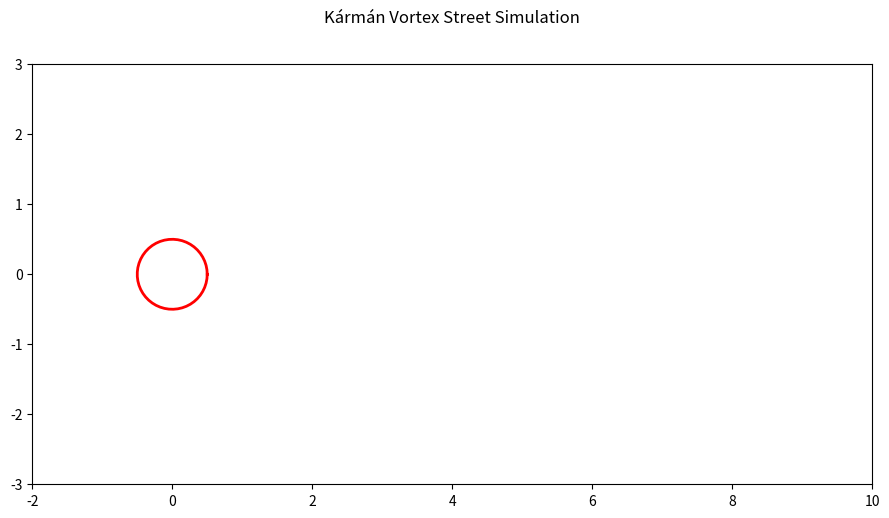

The script that saved this image:
import numpy as np
import matplotlib.pyplot as plt
from matplotlib.animation import FuncAnimation

# Constants
NUM_PANELS = 50
CYLINDER_RADIUS = 0.5
FLOW_VELOCITY = 1.0
VORTEX_STRENGTH = 0.5
NUM_VORTICES = 40
FPS = 30
FRAMES = 300

# Generate points on the cylinder
theta = np.linspace(0, 2*np.pi, NUM_PANELS)
cylinder_x = CYLINDER_RADIUS * np.cos(theta)
cylinder_y = CYLINDER_RADIUS * np.sin(theta)

# Initial setup
fig, ax = plt.subplots(figsize=(12, 6))
ax.set_xlim(-2, 10)
ax.set_ylim(-3, 3)
ax.set_aspect('equal')
streamline, = ax.plot([], [], 'b-', lw=0.5, alpha=0.5)  # Lighter and thinner streamlines
ax.plot(cylinder_x, cylinder_y, 'r-', lw=2)  # Draw the cylinder

# Text for explanation placed outside the plot area
text = fig.text(0.01, 0.8, '', va='top', fontsize=10, bbox=dict(facecolor='white', alpha=0.7, edgecolor='none', pad=5))

# Initialize vortices outside the plot to avoid initial overlap with the cylinder
vortex_x = np.random.uniform(-2, -1, NUM_VORTICES)
vortex_y = np.random.uniform(-3, 3, NUM_VORTICES)
vortex_gamma = np.random.choice([-1, 1], NUM_VORTICES) * VORTEX_STRENGTH

# Panel method to solve for vortex sheet strength on cylinder
def solve_panel_method():
    A = np.zeros((NUM_PANELS, NUM_PANELS))
    for i in range(NUM_PANELS):
        for j in range(NUM_PANELS):
            if i == j:
                A[i, j] = 0
            else:
                dx = cylinder_x[i] - cylinder_x[j]
                dy = cylinder_y[i] - cylinder_y[j]
                r = np.hypot(dx, dy)
                A[i, j] = -dx / (2 * np.pi * r**2)
                
    b = -FLOW_VELOCITY * np.sin(theta)
    vortex_sheet_strength = np.linalg.solve(A, b)
    return vortex_sheet_strength

vortex_sheet_strength = solve_panel_method()

def velocity_at_point(px, py):
    u = FLOW_VELOCITY
    v = 0
    for i in range(NUM_PANELS):
        r = np.hypot(px - cylinder_x[i], py - cylinder_y[i])
        if r < 1e-5: continue  # Avoid singularity at the panel itself
        theta_panel = np.arctan2(py - cylinder_y[i], px - cylinder_x[i])
        u_panel = (vortex_sheet_strength[i] / (2 * np.pi * r)) * (py - cylinder_y[i])
        v_panel = -(vortex_sheet_strength[i] / (2 * np.pi * r)) * (px - cylinder_x[i])
        u += u_panel
        v += v_panel
    
    # Add influence from free vortices
    for vx, vy, gamma in zip(vortex_x, vortex_y, vortex_gamma):
        r_sq = (px - vx)**2 + (py - vy)**2
        if r_sq < 1e-5: continue  # Skip if too close to vortex center
        u -= gamma * (py - vy) / (2 * np.pi * r_sq)
        v += gamma * (px - vx) / (2 * np.pi * r_sq)
    
    return u, v

def animate(frame):
    global vortex_x, vortex_y, vortex_gamma
    
    for i in range(len(vortex_x)):
        u, v = velocity_at_point(vortex_x[i], vortex_y[i])
        vortex_x[i] += u * (1/FPS)
        vortex_y[i] += v * (1/FPS)
        
        if vortex_x[i] > 10 or abs(vortex_y[i]) > 3 or abs(vortex_gamma[i]) < 0.01:
            vortex_x[i], vortex_y[i], vortex_gamma[i] = np.random.uniform(-2, -1), np.random.uniform(-3, 3), np.random.choice([-1, 1]) * VORTEX_STRENGTH

    if frame % 2 == 0:  # Reduce streamline density further
        x_start = np.random.uniform(-2, 10, 1)
        y_start = np.random.uniform(-3, 3, 1)
        x_vals, y_vals = [x_start[0]], [y_start[0]]
        for _ in range(50):  # Shorter streamlines for less clutter
            u, v = velocity_at_point(x_vals[-1], y_vals[-1])
            if abs(u) > 10 or abs(v) > 10: break  # Stop if velocity becomes unrealistic
            x_vals.append(x_vals[-1] + u * 0.05)
            y_vals.append(y_vals[-1] + v * 0.05)
        ax.plot(x_vals, y_vals, 'b-', lw=0.5, alpha=0.5)
    
    explanation = [
        "Kármán Vortex Street Simulation",
        f"Frame: {frame}/{FRAMES}",
        "Vortices create pressure differences, leading to alternating flow pattern.",
        "Red circle: the cylinder.",
        "Blue lines: fluid flow streamlines."
    ]
    text.set_text("\n".join(explanation))

    return [streamline, text]

fig.subplots_adjust(left=0.05, right=0.75)  # Adjust plot area to make room for text
anim = FuncAnimation(fig, animate, frames=FRAMES, interval=1000/FPS, blit=False)
plt.title('Kármán Vortex Street Simulation', y=1.08)
plt.show()